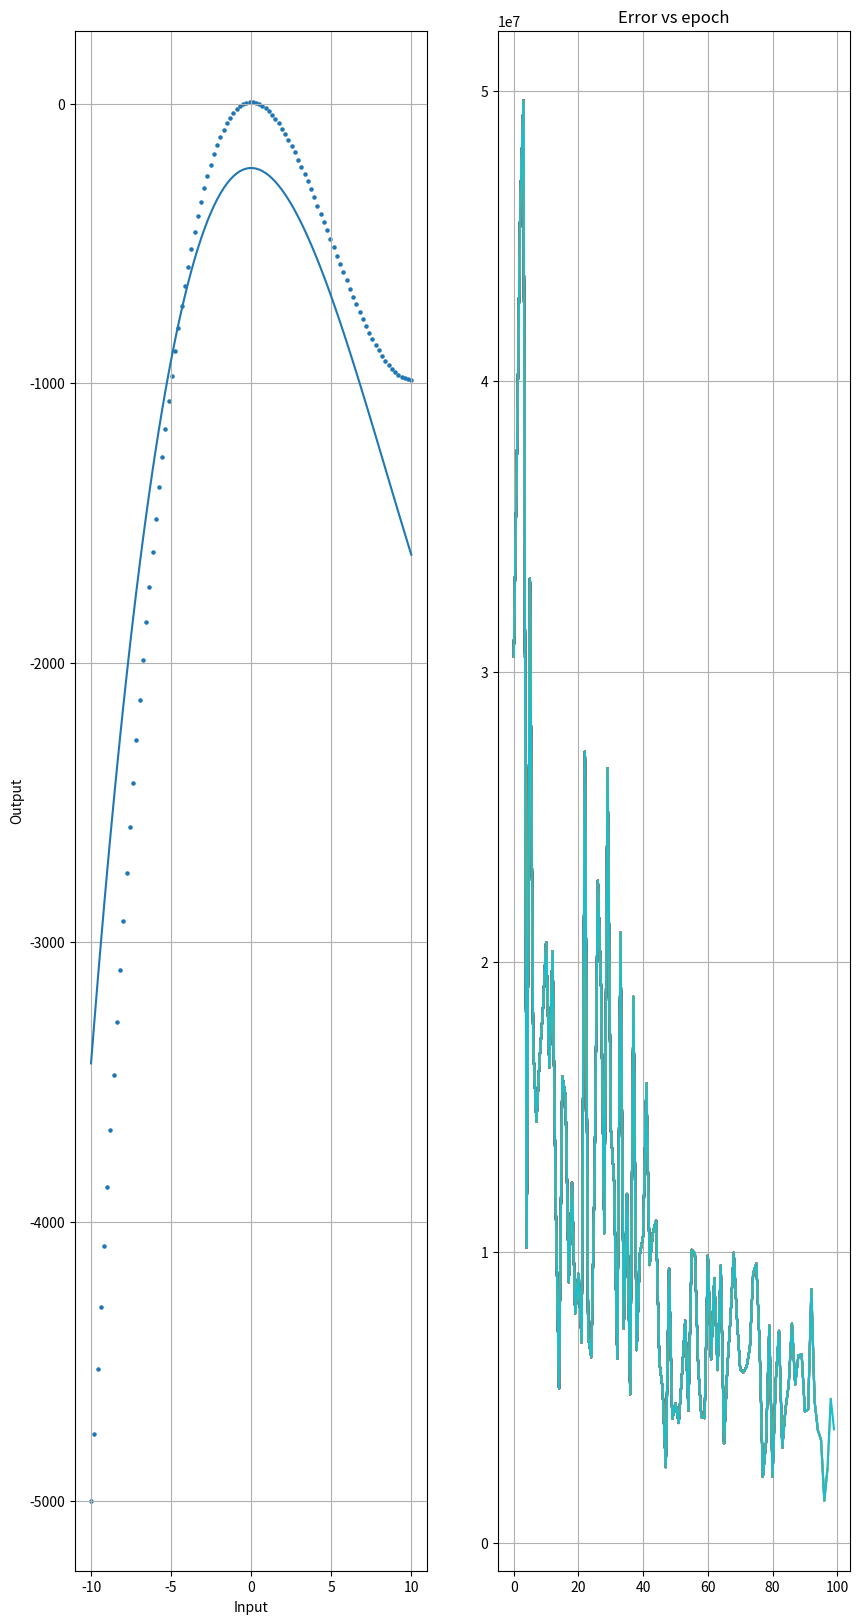

Recreate this plot in Python.
import numpy as np                      # for mathematical computation
import matplotlib.pyplot as plt         # for plotting

m = 100     # specify the number of datapoints we want to use

def makedata(numdatapoints):            # make some fake data fitted to an arbitrary polynomial
    x = np.linspace(-10, 10, numdatapoints)     # create a vector of numdatapoints(=m) numbers evenly spaced between -10 and 10
    x = x.reshape(-1, 1)    # make it into a column vector (each datapoint is a row)

    coeffs = [2, -30, 0.5, 5]   # make some polynomial coefficients for the fake data

    y = np.polyval(coeffs, x) + 2 * np.random.rand(numdatapoints, 1)    # evaluate a polynomial with the coefficients we
                                                                        # specified to create the labels for our data
    y = y.reshape(-1, 1) # reshape into column vector (each datapoint is a row)

    return x, y # return column vectors of single inputs and outputs

powers = [2, 3]     # a list of the powers of the inputs which we want to include as features for our model
n = len(powers)     # n = number of features of each training datapoint

def makefeatures(powers):
    features = np.ones((inputs.shape[0], len(powers)))  # initialise a design matrix with the right shape (mxn)
    for i in range(len(powers)):    # for each power in the list powers
        features[:, i] = (inputs**powers[i])[:, 0] # set a column of the design matrix = inputs raised to that power
    print(features)

    return features

def scale_features(features):   # center all features around their mean and divide by their range

    avg = np.mean(features, axis=0) # calculate the mean of each of our features over the whole dataset
    print(avg)
    ranges = np.ptp(features, axis=0)   #  calculate the peak-to-peak values for each feature (ptp of the rows)

    scaled = features - avg     # center all features about their mean
    scaled = np.divide(scaled, ranges)  # divide features by their range so that they are all between 0 and 1
    print(scaled)

    return scaled, avg, ranges  # return our scaled features and the averages and ranges of each feature

# hyperparameters
epochs = 100    # number of times we want to pass through the whole dataset when training
lr = 0.5    # proportion of the gradient by which we want to move our parameters each optimisation step
batch_size=32   # number of data points to train on each optimisation step

class LinearModel():    # create a class as a framework for our linear model

    def __init__(self): # class initialiser
        self.weights = np.random.rand(n, 1)     # randomly initialise a nx1 (in x out) matrix of weights
        print(self.weights)
        self.bias = np.random.rand(1) # initialise a random initial bias (offset)
        print(self.bias)

    def forward(self, x):   # define what happens when data is passed forward through our model
        out = np.matmul(x, self.weights) + self.bias # output is the biased, linear combination of our inputs
        return out

def MSE(h, y):  # mean squared error loss as our model criterion
    diff = h - y    # vector of raw differences between prediction hypothesis and labels
    J = 0.5 * np.matmul(diff.T, diff) # cost = 0.5 diff^2
    return float(J) # return the cost as a float rather than a 1x1 matrix

def SGD(batch_size):    # stochastic gradient descent
    sample = np.random.randint(m, size=batch_size)  # create a list of batch_size=32 random indices to include in the
                                                    # training batch

    batchfeatures, batchlabels = datain[sample], labels[sample] # index the randomly selected batch from the training data

    prediction = mymodel.forward(batchfeatures) # make a prediction for the training batch using the current parameters
    cost = MSE(prediction, batchlabels) # determine how bad the model performs on this batch by calculating the mena square error

    dJdw = np.matmul(batchfeatures.T, (prediction - batchlabels))/m # rate of change of cost wrt weights
    mymodel.weights -= lr * dJdw    # move the weights a small step in the right direction

    dJdb = np.sum(prediction - batchlabels)/m # rate of change of cost wrt bias
    mymodel.bias -= lr * dJdb# move the bias a small step in the right direction

    return cost # return how bad the model is

def train():
    costs=[]    # initialise an empty list of costs for visualisation
    for e in range(epochs): # for however many epochs specialises

        print('b', mymodel.bias[0]) # print bias
        print('w', mymodel.weights) # print weights

        cost = SGD(batch_size)  # calculate cost for a specified batch size
        costs.append(cost) # add cost to list of history
        print('Epoch', e, 'Cost', cost)

        line1.set_ydata(np.matmul(datain, mymodel.weights) + mymodel.bias)  # set the y values of our line to show the
                                                                            # current prediction for that x input
        fig.canvas.draw()   # update ('draw') our latest plot
        ax2.plot(costs)     # replot the new full list of costs


# setting up data--------------------------------------
inputs, labels = makedata(m) # call the above function to make the data
features = makefeatures(powers) # make our features with the powers we specified
scaled, avgs, ranges = scale_features(features)     # scale our features (try and see what happens when you don't scale)
print(avgs, ranges)

# setting up visualisation ----------------------------------------
fig = plt.figure(figsize=(10, 20))  # create a figure

ax1 = fig.add_subplot(121)  # add an axis called ax1 to our figure (height=1, width=2, axis number=1)
ax1.set_xlabel('Input')
ax1.set_ylabel('Output')
ax1.scatter(inputs, labels, s=5)    # scatter plot our labels against our inputs with size=5 markers
ax1.grid()  # add a grid to our axis

ax2 = fig.add_subplot(122)     # add another axis called ax2 to our figure (height=1, width=2, axis number=2)
ax2.set_title('Error vs epoch')
ax2.grid()

line1, = ax1.plot(inputs, inputs)   # THIS DOES NOT MEAN ANYTHING IMPORTANT, WE ARE ONLY CREATING THE LINE OBJECT
# WITH THE CORRECTLY SIZED DATA SO THAT WE CAN CHANGE THE OUTPUT TO
# PLOT OUR HYPOTHESIS FUNCTION

plt.ion()   # turn on interactive mode so that the plots can update whilst the program runs in the background
plt.show()  # show the plots


mymodel = LinearModel() # create an instance of a linear model

datain = scaled # set the data going in to our model as our scaled data (not necessary really)

train()     # finally, call the function to train our model